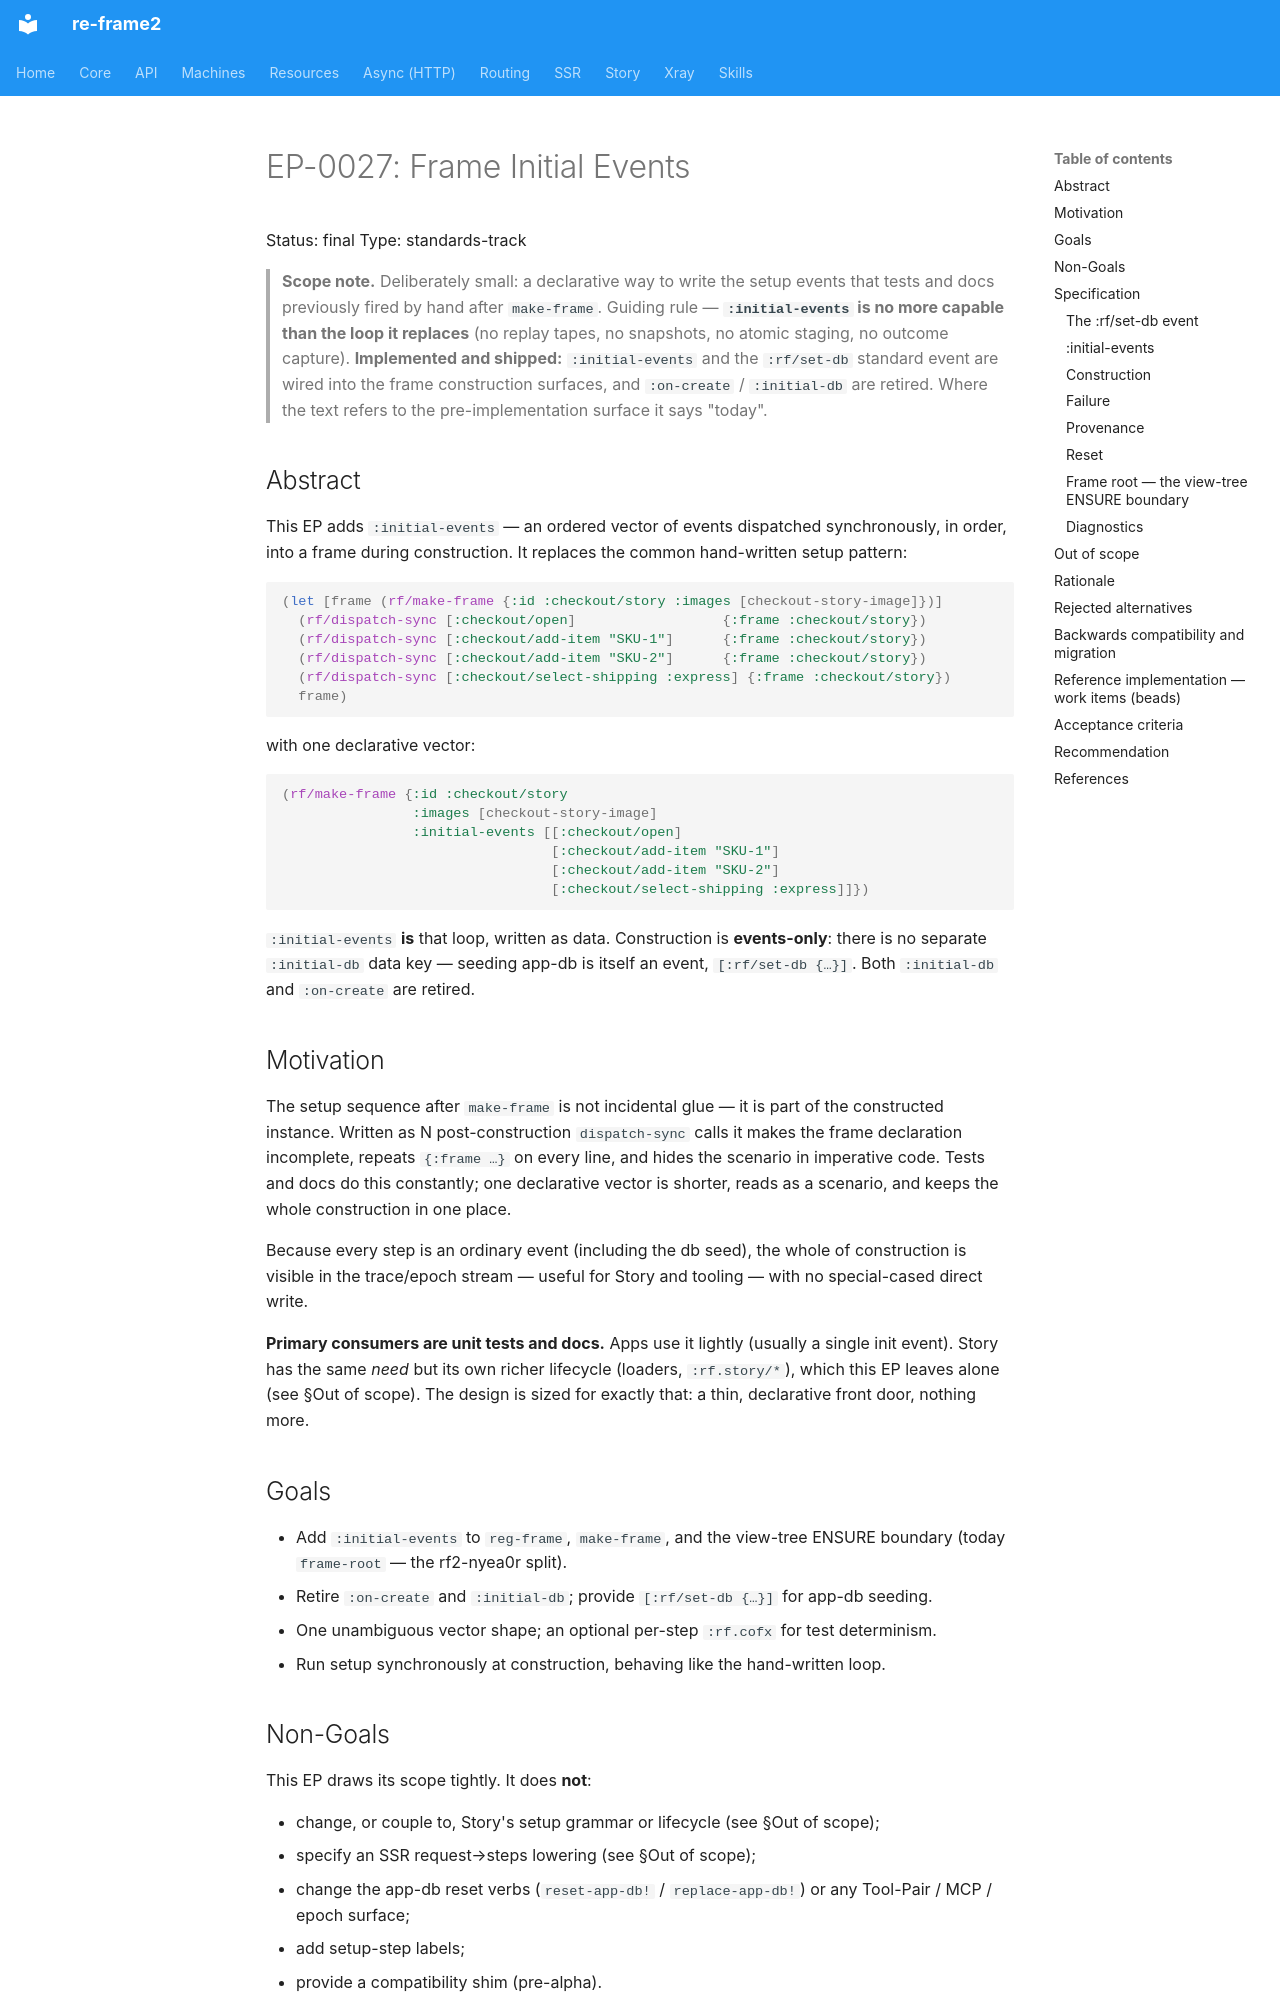

repository: day8/re-frame2 · page: EP/EP-0027-frame-initial-events/index.html · generator: mkdocs

# EP-0027: Frame Initial Events

Status: final
Type: standards-track

> **Scope note.** Deliberately small: a declarative way to write the setup events that
> tests and docs previously fired by hand after `make-frame`. Guiding rule —
> **`:initial-events` is no more capable than the loop it replaces** (no replay tapes, no
> snapshots, no atomic staging, no outcome capture). **Implemented and shipped:**
> `:initial-events` and the `:rf/set-db` standard event are wired into the frame
> construction surfaces, and `:on-create` / `:initial-db` are retired. Where the text
> refers to the pre-implementation surface it says "today".

## Abstract

This EP adds `:initial-events` — an ordered vector of events dispatched synchronously,
in order, into a frame during construction. It replaces the common hand-written setup
pattern:

```clojure
(let [frame (rf/make-frame {:id :checkout/story :images [checkout-story-image]})]
  (rf/dispatch-sync [:checkout/open]                  {:frame :checkout/story})
  (rf/dispatch-sync [:checkout/add-item "SKU-1"]      {:frame :checkout/story})
  (rf/dispatch-sync [:checkout/add-item "SKU-2"]      {:frame :checkout/story})
  (rf/dispatch-sync [:checkout/select-shipping :express] {:frame :checkout/story})
  frame)
```

with one declarative vector:

```clojure
(rf/make-frame {:id :checkout/story
                :images [checkout-story-image]
                :initial-events [[:checkout/open]
                                 [:checkout/add-item "SKU-1"]
                                 [:checkout/add-item "SKU-2"]
                                 [:checkout/select-shipping :express]]})
```

`:initial-events` **is** that loop, written as data. Construction is **events-only**:
there is no separate `:initial-db` data key — seeding app-db is itself an event,
`[:rf/set-db {…}]`. Both `:initial-db` and `:on-create` are retired.

## Motivation

The setup sequence after `make-frame` is not incidental glue — it is part of the
constructed instance. Written as N post-construction `dispatch-sync` calls it makes the
frame declaration incomplete, repeats `{:frame …}` on every line, and hides the scenario
in imperative code. Tests and docs do this constantly; one declarative vector is
shorter, reads as a scenario, and keeps the whole construction in one place.

Because every step is an ordinary event (including the db seed), the whole of
construction is visible in the trace/epoch stream — useful for Story and tooling — with
no special-cased direct write.

**Primary consumers are unit tests and docs.** Apps use it lightly (usually a single init
event). Story has the same *need* but its own richer lifecycle (loaders, `:rf.story/*`),
which this EP leaves alone (see §Out of scope). The design is sized for exactly that: a
thin, declarative front door, nothing more.

## Goals

- Add `:initial-events` to `reg-frame`, `make-frame`, and the view-tree ENSURE boundary (today `frame-root` — the rf2-nyea0r split).
- Retire `:on-create` and `:initial-db`; provide `[:rf/set-db {…}]` for app-db seeding.
- One unambiguous vector shape; an optional per-step `:rf.cofx` for test determinism.
- Run setup synchronously at construction, behaving like the hand-written loop.

## Non-Goals

This EP draws its scope tightly. It does **not**:

- change, or couple to, Story's setup grammar or lifecycle (see §Out of scope);
- specify an SSR request→steps lowering (see §Out of scope);
- change the app-db reset verbs (`reset-app-db!` / `replace-app-db!`) or any
  Tool-Pair / MCP / epoch surface;
- add setup-step labels;
- provide a compatibility shim (pre-alpha).

(The larger machinery weighed and dropped during design is recorded under §Rejected
alternatives.)

## Specification
